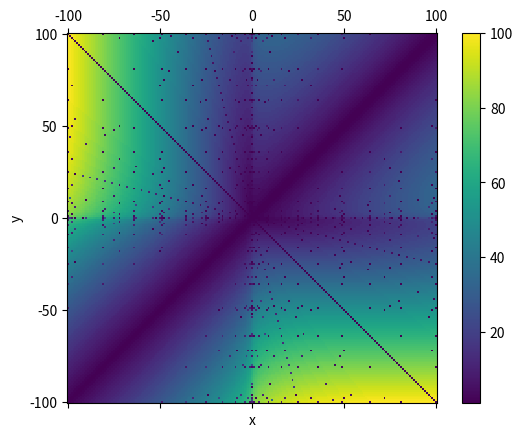

Here is the Python script that generated this plot:
import math


def _fsqrt(n):
    # 返回sgn(n)*sqrt(abs(n))
    return math.copysign(math.sqrt(math.fabs(n)), n)


def num2sqrts(n, max_num=1000, count_loops=False):
    if n >= 0:
        mid = math.floor((n / 2) ** 2) + 0.5
    elif n < 0:
        mid = math.ceil(-(n / 2) ** 2) - 0.5
    actual_mid = n / 2
    loops = 1
    t = 0.5
    while True:
        a = _fsqrt(mid + t)
        d = math.fabs(a - actual_mid)
        b = actual_mid - d
        b = _fsqrt(math.copysign(round(b ** 2), b))
        if abs(a ** 2) > max_num or abs(b ** 2) > max_num:
            if count_loops:
                return loops
            return
        if math.isclose(a + b, n):
            if count_loops:
                return loops
            return int(round(math.copysign(a ** 2, a))), \
                int(round(math.copysign(b ** 2, b)))
        loops += 1
        t += 1


if __name__ == "__main__":
    import matplotlib.pyplot as plt
    import numpy as np
    mat = np.zeros((201, 201))
    for x in range(-100, 101):
        for y in range(-100, 101):
            if x == y:
                mat[x + 100][-y + 100] = 1
            else:
                mat[x + 100][-y + 100] = num2sqrts(_fsqrt(x) + _fsqrt(y), count_loops=True)
    fig, ax = plt.subplots()
    img = ax.matshow(mat)
    fig.colorbar(img, ax=ax)
    ax.set_xlabel("x")
    ax.xaxis.set_major_formatter(lambda x, pos: int(x - 100))
    ax.set_ylabel("y")
    ax.yaxis.set_major_formatter(lambda y, pos: int(-y + 100))
    fig.savefig("perform.pdf")
